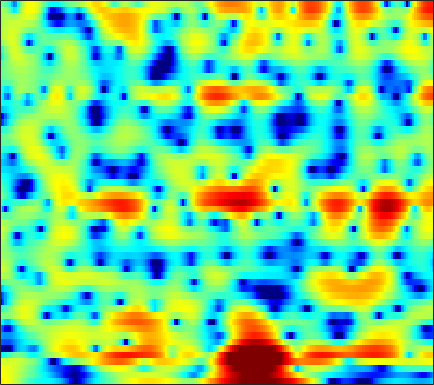

The data file committed next to this chart (first rows):
5.0794, 4.8866, 4.5589, 4.1584, 3.8194, 3.3037, 2.7167, 2.2333, 1.5323, 0.77437, -0.018169, -0.61489, -1.4226, -2.1863, -2.6956, -3.2642, -3.6932, -3.9295, -4.1678, -4.3151, -4.4466, -4.5417, -4.727, -5.0011
4.598, 4.44, 4.186, 3.88, 3.619, 3.233, 2.805, 2.46, 1.971, 1.452, 0.9065, 0.4842, -0.09387, -0.6824, -1.131, -1.735, -2.353, -2.825, -3.473, -4.151, -4.868, -5.432, -6.237, -7.107
4.444, 4.283, 4.05, 3.793, 3.581, 3.271, 2.933, 2.658, 2.257, 1.813, 1.322, 0.9263, 0.3466, -0.2899, -0.8086, -1.56, -2.383, -3.044, -3.988, -4.989, -6.021, -6.805, -7.835, -8.832
3.033, 2.972, 2.971, 2.993, 3.007, 2.994, 2.932, 2.842, 2.662, 2.387, 2.048, 1.739, 1.28, 0.7538, 0.3142, -0.324, -1.077, -1.748, -2.803, -4.139, -5.878, -7.591, -10.8, -16.17
-5.619, -4.622, -3.543, -2.652, -2.085, -1.425, -0.9356, -0.6837, -0.5336, -0.6818, -1.127, -1.662, -2.587, -3.648, -4.314, -4.648, -4.163, -3.463, -2.405, -1.475, -0.7299, -0.2919, 0.2046, 0.6983
-14.97, -16.81, -21.99, -25.53, -19.22, -13.64, -10.32, -8.647, -7.143, -6.365, -6.127, -6.329, -7.099, -8.323, -9.27, -9.713, -8.422, -6.692, -4.366, -2.364, -0.7095, 0.3389, 1.538, 2.555
-10.37, -10.85, -11.26, -11.22, -10.89, -10.11, -9.062, -8.245, -7.218, -6.314, -5.547, -5.077, -4.525, -4.018, -3.622, -3.035, -2.387, -1.848, -1.08, -0.2775, 0.5319, 1.122, 1.862, 2.535
-8.118, -8.511, -8.822, -8.849, -8.649, -8.151, -7.412, -6.766, -5.869, -4.974, -4.12, -3.534, -2.796, -2.124, -1.66, -1.086, -0.5462, -0.164, 0.3236, 0.794, 1.247, 1.571, 1.984, 2.368
-9.163, -11.26, -14.34, -15.68, -14.08, -10.9, -8.17, -6.5, -4.692, -3.251, -2.088, -1.384, -0.5976, 0.006689, 0.3568, 0.708, 0.9597, 1.103, 1.25, 1.369, 1.479, 1.57, 1.717, 1.889
-3.877, -5.063, -6.387, -6.722, -6.18, -4.698, -3, -1.825, -0.4633, 0.637, 1.478, 1.95, 2.357, 2.532, 2.512, 2.296, 1.883, 1.449, 0.7754, 0.06908, -0.532, -0.8385, -0.9571, -0.7833
-0.003562, -0.1434, -0.1482, 0.09114, 0.3967, 0.961, 1.612, 2.108, 2.716, 3.224, 3.577, 3.714, 3.698, 3.399, 2.992, 2.144, 0.8496, -0.4945, -2.946, -6.567, -12.31, -17.45, -13.04, -8.625
-3.596, -3.044, -2.088, -1.037, -0.2632, 0.7238, 1.609, 2.195, 2.858, 3.362, 3.672, 3.782, 3.734, 3.46, 3.092, 2.368, 1.363, 0.4192, -1.069, -2.704, -4.205, -4.964, -5.284, -5.175
-15.36, -11.49, -7.773, -5.055, -3.426, -1.665, -0.2734, 0.574, 1.48, 2.143, 2.597, 2.81, 2.948, 2.91, 2.769, 2.465, 2.057, 1.697, 1.166, 0.6123, 0.1042, -0.2422, -0.6631, -1.055
-12.54, -10.55, -7.978, -5.728, -4.283, -2.659, -1.356, -0.5693, 0.2544, 0.853, 1.268, 1.464, 1.595, 1.626, 1.583, 1.474, 1.326, 1.21, 1.067, 0.958, 0.8827, 0.8331, 0.7667, 0.6974
-7.376, -6.115, -4.616, -3.333, -2.506, -1.601, -0.8811, -0.4693, -0.07365, 0.1584, 0.2521, 0.2309, 0.08601, -0.1672, -0.3866, -0.7028, -0.979, -1.091, -1.033, -0.7421, -0.2653, 0.1555, 0.7347, 1.252
-1.739, -1.294, -0.8029, -0.4618, -0.3095, -0.248, -0.3295, -0.4655, -0.7077, -0.9679, -1.278, -1.543, -1.99, -2.7, -3.471, -4.91, -6.838, -8.329, -8.849, -6.752, -3.993, -2.196, -0.2682, 1.181
1.798, 1.774, 1.556, 1.103, 0.5816, -0.375, -1.669, -2.817, -4.426, -5.645, -5.904, -5.554, -4.939, -4.613, -4.765, -5.556, -7.027, -8.341, -8.727, -6.436, -3.482, -1.586, 0.3788, 1.784
2.878, 2.7, 2.227, 1.458, 0.6298, -0.8938, -3.059, -5.312, -9.725, -16.29, -14.01, -9.804, -6.339, -4.25, -3.214, -2.265, -1.624, -1.196, -0.568, 0.1666, 0.9592, 1.544, 2.217, 2.662
2.03, 1.907, 1.562, 0.9989, 0.4531, -0.4303, -1.437, -2.213, -3.111, -3.679, -3.722, -3.416, -2.733, -1.95, -1.368, -0.6426, -0.004972, 0.4324, 0.958, 1.411, 1.787, 1.994, 2.143, 2.122
1.116, 0.9916, 0.6911, 0.2651, -0.1035, -0.6253, -1.124, -1.449, -1.777, -1.947, -1.934, -1.825, -1.54, -1.148, -0.8243, -0.3806, 0.07642, 0.3999, 0.7867, 1.121, 1.391, 1.531, 1.611, 1.567
1.026, 0.7101, 0.159, -0.4967, -1.035, -1.744, -2.369, -2.715, -2.967, -2.957, -2.732, -2.471, -2.062, -1.612, -1.266, -0.8227, -0.3916, -0.08753, 0.306, 0.6846, 1.025, 1.254, 1.512, 1.677
1.71, 1.094, 0.03744, -1.317, -2.549, -4.415, -6.318, -7.399, -7.687, -6.737, -5.405, -4.45, -3.414, -2.658, -2.228, -1.79, -1.459, -1.212, -0.8227, -0.3371, 0.2374, 0.7105, 1.351, 1.923
2.834, 2.116, 0.838, -0.8946, -2.591, -5.672, -10.34, -15.36, -15.39, -9.835, -6.604, -5.103, -3.859, -3.302, -3.262, -3.586, -4.237, -4.73, -4.979, -4.317, -2.836, -1.559, 0.03999, 1.425
3.13, 2.634, 1.801, 0.7952, -0.04612, -1.211, -2.272, -2.853, -3.186, -3.065, -2.736, -2.521, -2.522, -2.897, -3.544, -5.072, -7.698, -11.16, -21.56, -15.3, -7.871, -4.696, -1.794, 0.2347
1.977, 1.641, 1.187, 0.7572, 0.4644, 0.144, -0.08031, -0.1957, -0.304, -0.38, -0.4577, -0.5631, -0.8382, -1.296, -1.764, -2.57, -3.487, -4.132, -4.56, -4.307, -3.352, -2.45, -1.156, 0.001438
-0.2873, -0.9568, -1.481, -1.482, -1.21, -0.7083, -0.1925, 0.1343, 0.4899, 0.7353, 0.8426, 0.8559, 0.8148, 0.6348, 0.4379, 0.07011, -0.3766, -0.6585, -1.03, -1.262, -1.285, -1.128, -0.7112, -0.07031
-4.413, -8.827, -14.31, -8.465, -5.134, -2.463, -0.9052, -0.1296, 0.561, 1.025, 1.351, 1.531, 1.691, 1.771, 1.731, 1.553, 1.169, 0.6758, -0.289, -1.637, -3.344, -4.385, -4.343, -2.475
-1.045, -2.678, -4.045, -4.064, -3.65, -3.123, -2.87, -2.869, -2.993, -3.06, -2.852, -2.502, -1.917, -1.239, -0.7829, -0.3346, -0.1908, -0.4077, -1.145, -2.666, -5.286, -7.832, -8.307, -4.017
0.2383, -0.6898, -1.943, -3.197, -4.244, -5.829, -7.824, -9.717, -12.79, -16.02, -16.41, -14.39, -11.44, -8.911, -7.265, -5.436, -3.985, -3.111, -2.262, -1.678, -1.205, -0.8016, -0.016, 1.033
-0.7393, -1.549, -2.787, -4.252, -5.529, -7.593, -10.24, -12.71, -16.68, -20.96, -22.6, -22.18, -20.35, -16.78, -13.76, -10.05, -7.079, -5.192, -3.186, -1.575, -0.2512, 0.6038, 1.633, 2.562
-2.146, -2.699, -3.582, -4.664, -5.607, -7.077, -8.791, -10.22, -12.3, -14.61, -17.41, -19.88, -22.18, -18.16, -14.22, -10.05, -6.828, -4.866, -2.72, -0.9673, 0.4424, 1.339, 2.327, 3.146
-3.914, -4.118, -4.527, -5.068, -5.549, -6.232, -6.939, -7.485, -8.196, -8.768, -9.166, -9.181, -8.778, -7.764, -6.711, -5.088, -3.423, -2.249, -0.8323, 0.3748, 1.391, 2.025, 2.725, 3.257
-5.761, -5.74, -5.909, -6.205, -6.429, -6.619, -6.61, -6.471, -6.123, -5.614, -4.981, -4.447, -3.652, -2.767, -2.072, -1.121, -0.1962, 0.4422, 1.217, 1.846, 2.344, 2.612, 2.859, 2.968
-6.54, -6.712, -7.422, -8.573, -9.54, -10.33, -9.695, -8.352, -6.287, -4.407, -2.783, -1.758, -0.5584, 0.4381, 1.087, 1.816, 2.398, 2.732, 3.043, 3.195, 3.178, 3.051, 2.728, 2.247
-5.107, -5.561, -6.854, -9.25, -12.27, -18.6, -15.02, -10.07, -5.754, -2.844, -0.7492, 0.4795, 1.757, 2.711, 3.248, 3.753, 4.034, 4.112, 4.027, 3.746, 3.248, 2.739, 1.833, 0.6395
-2.812, -2.97, -3.349, -3.83, -4.113, -4.146, -3.568, -2.735, -1.372, -0.004882, 1.22, 1.995, 2.813, 3.392, 3.66, 3.808, 3.715, 3.493, 3.002, 2.293, 1.399, 0.6153, -0.5569, -1.905
-1.357, -1.276, -1.155, -0.9865, -0.8009, -0.4521, 0.03887, 0.4731, 1.114, 1.768, 2.362, 2.73, 3.088, 3.254, 3.238, 3.004, 2.509, 1.947, 0.9476, -0.3528, -1.896, -3.148, -4.691, -5.769
-1.29, -1.118, -0.7933, -0.3655, 0.001341, 0.5422, 1.112, 1.532, 2.063, 2.542, 2.925, 3.132, 3.277, 3.234, 3.065, 2.621, 1.886, 1.112, -0.2994, -2.247, -5.002, -7.908, -13.96, -20.69
-3.849, -3.577, -2.91, -2.032, -1.322, -0.3845, 0.4692, 1.055, 1.732, 2.272, 2.682, 2.892, 3.037, 3.019, 2.882, 2.523, 1.939, 1.333, 0.2651, -1.125, -2.838, -4.282, -6.073, -6.859
-12.33, -11.1, -8.358, -5.867, -4.323, -2.654, -1.344, -0.5442, 0.3105, 0.9594, 1.449, 1.717, 1.958, 2.084, 2.092, 2.008, 1.802, 1.563, 1.155, 0.6548, 0.1202, -0.246, -0.629, -0.7968
-15.84, -13.84, -10.22, -7.367, -5.732, -4.053, -2.775, -2.042, -1.293, -0.7327, -0.3324, -0.08669, 0.1928, 0.436, 0.6158, 0.8364, 1.02, 1.128, 1.243, 1.313, 1.344, 1.372, 1.408, 1.463
-6.607, -6.536, -6.018, -5.234, -4.587, -3.773, -3.093, -2.717, -2.422, -2.349, -2.439, -2.516, -2.488, -2.188, -1.77, -1.089, -0.3735, 0.1326, 0.7019, 1.198, 1.632, 1.908, 2.25, 2.529
-3.709, -4.115, -4.443, -4.367, -4.029, -3.342, -2.732, -2.482, -2.594, -3.423, -5.059, -6.882, -9.232, -8.425, -6.306, -3.715, -1.915, -0.9747, -0.1089, 0.5601, 1.239, 1.786, 2.539, 3.219
-3.131, -5.084, -8.903, -10.79, -7.985, -4.141, -1.766, -0.7762, -0.3637, -0.9419, -2.566, -4.479, -7.091, -6.572, -4.55, -2.398, -1.364, -1.318, -1.944, -2.911, -2.675, -1.192, 1.203, 3.194
-2.475, -3.679, -5.526, -6.065, -4.887, -2.567, -0.6752, 0.3297, 1.087, 1.346, 1.215, 0.9546, 0.6278, 0.4138, 0.2666, -0.03963, -0.7914, -1.885, -4.388, -8.543, -9.928, -6.079, -1.704, 1.074
-1.573, -1.634, -1.658, -1.483, -1.18, -0.6278, -0.009208, 0.3916, 0.8081, 1.048, 1.117, 1.078, 0.9214, 0.6673, 0.4039, -0.05413, -0.6465, -1.137, -1.819, -2.273, -2.248, -1.852, -1.041, -0.1457
-0.9973, -0.8667, -0.6398, -0.3608, -0.1232, 0.2011, 0.5196, 0.7219, 0.9428, 1.063, 1.086, 1.045, 0.8899, 0.6369, 0.405, 0.03245, -0.3725, -0.6782, -1.039, -1.297, -1.409, -1.39, -1.207, -0.8951
-0.9753, -0.7048, -0.2839, 0.1614, 0.4798, 0.8704, 1.181, 1.37, 1.53, 1.591, 1.551, 1.45, 1.237, 0.9354, 0.6555, 0.222, -0.2744, -0.6818, -1.224, -1.743, -2.172, -2.401, -2.498, -2.336
-2.146, -1.431, -0.4476, 0.442, 1.011, 1.63, 2.066, 2.284, 2.41, 2.401, 2.269, 2.085, 1.774, 1.375, 1.009, 0.4396, -0.2668, -0.8986, -1.904, -3.107, -4.458, -5.437, -6.285, -6.095
-5.533, -3.246, -0.9525, 0.678, 1.575, 2.409, 2.897, 3.052, 3.042, 2.827, 2.447, 2.106, 1.616, 1.124, 0.7547, 0.2218, -0.4413, -1.078, -2.28, -4.063, -6.872, -10.21, -20.3, -17.81
-4.242, -2.188, -0.05854, 1.476, 2.281, 2.93, 3.149, 3.046, 2.601, 1.786, 0.6839, -0.2078, -1.3, -1.931, -2.007, -1.81, -1.571, -1.558, -1.827, -2.47, -3.409, -4.144, -4.794, -4.529
-0.09961, 0.7571, 1.796, 2.613, 3.015, 3.248, 3.079, 2.676, 1.656, -0.009813, -2.543, -5.37, -11.24, -15.09, -10.37, -5.969, -3.53, -2.457, -1.608, -1.223, -1.091, -1.08, -1.025, -0.8523
1.266, 1.895, 2.595, 3.082, 3.291, 3.343, 3.093, 2.675, 1.766, 0.424, -1.375, -2.964, -5.022, -5.892, -5.335, -3.91, -2.644, -1.939, -1.359, -1.085, -1.043, -1.111, -1.238, -1.345
1.273, 1.853, 2.458, 2.866, 3.059, 3.142, 3.042, 2.835, 2.445, 1.897, 1.234, 0.721, 0.1255, -0.3011, -0.4928, -0.6542, -0.8112, -0.9469, -1.287, -1.796, -2.463, -3.01, -3.797, -4.556
0.9969, 1.525, 2.031, 2.362, 2.512, 2.618, 2.656, 2.673, 2.665, 2.629, 2.538, 2.418, 2.205, 1.907, 1.597, 1.061, 0.3657, -0.33, -1.471, -2.923, -4.659, -6.099, -8.148, -10.17
0.9909, 1.347, 1.531, 1.468, 1.309, 1.124, 1.116, 1.313, 1.762, 2.351, 2.924, 3.259, 3.488, 3.453, 3.236, 2.684, 1.766, 0.7974, -0.9016, -3.186, -6.246, -9.206, -14.32, -19.83
1.312, 1.205, 0.6394, -0.5072, -1.782, -3.984, -5.615, -4.948, -2.188, 0.463, 2.406, 3.445, 4.33, 4.714, 4.717, 4.335, 3.509, 2.624, 1.023, -1.111, -3.859, -6.44, -10.46, -14.17
-0.01222, -0.4718, -1.333, -2.632, -4.057, -6.848, -9.506, -8.294, -4.178, -0.807, 1.512, 2.719, 3.772, 4.293, 4.374, 4.116, 3.52, 2.85, 1.718, 0.3795, -1.081, -2.204, -3.524, -4.461
